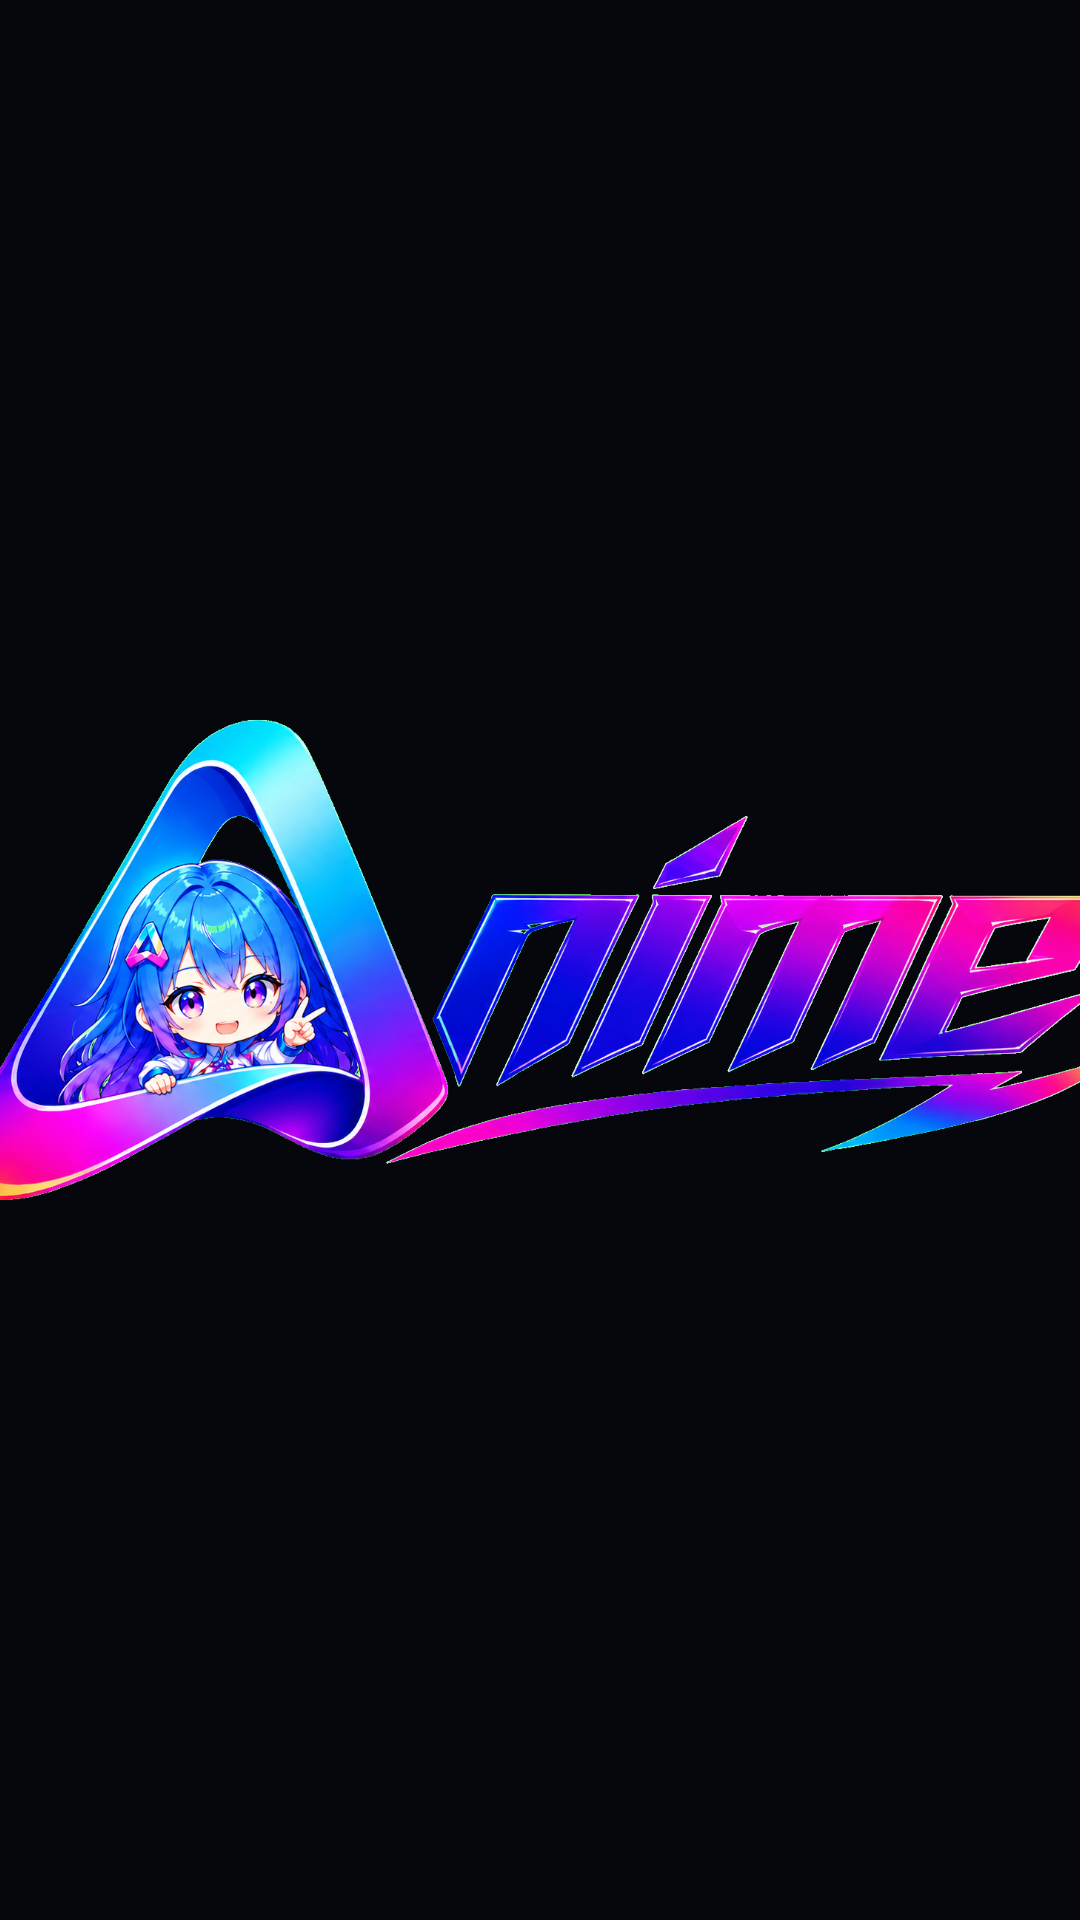

Layout XML and referenced resources for this Android screen:
<!-- AndroidManifest.xml: application theme Theme.Sakuraanimation -->
<!-- res/layout/lb_playback_transport_controls_row.xml -->
<?xml version="1.0" encoding="utf-8"?>
<LinearLayout
    xmlns:android="http://schemas.android.com/apk/res/android"
    android:layout_width="match_parent"
    android:layout_height="wrap_content"
    android:orientation="vertical"
    android:clipChildren="false"
    android:clipToPadding="false"
    android:paddingBottom="@dimen/lb_playback_transport_control_row_padding_bottom">

    <FrameLayout
        android:layout_width="match_parent"
        android:layout_height="match_parent">

        <LinearLayout
            android:id="@+id/controls_card"
            android:layout_width="match_parent"
            android:layout_height="wrap_content"
            android:layout_gravity="bottom"
            android:clipToPadding="false"
            android:paddingStart="?attr/browsePaddingStart"
            android:paddingEnd="?attr/browsePaddingEnd"
            android:layout_marginBottom="@dimen/lb_playback_transport_control_info_margin_bottom"
            android:orientation="horizontal">

            <ImageView
                android:id="@+id/image"
                android:layout_width="wrap_content"
                android:layout_height="@dimen/lb_playback_transport_image_height"
                android:layout_gravity="top"
                android:adjustViewBounds="true"
                android:layout_marginEnd="@dimen/lb_playback_transport_image_margin_end"
                android:scaleType="fitStart" />

            <FrameLayout
                android:id="@+id/description_dock"
                android:layout_width="match_parent"
                android:layout_height="wrap_content"
                android:layout_gravity="top"
                android:clipToPadding="false"
                android:gravity="bottom" />
        </LinearLayout>

        <androidx.leanback.widget.ThumbsBar
            android:id="@+id/thumbs_row"
            android:orientation="horizontal"
            android:visibility="invisible"
            android:layout_width="match_parent"
            android:layout_height="wrap_content"
            android:layout_gravity="bottom"
            android:layout_marginBottom="@dimen/lb_playback_transport_thumbs_bottom_margin" />
    </FrameLayout>

    <androidx.leanback.widget.PlaybackTransportRowView
        android:id="@+id/transport_row"
        android:layout_width="match_parent"
        android:layout_height="match_parent"
        android:orientation="vertical"
        android:paddingStart="?attr/browsePaddingStart"
        android:paddingEnd="?attr/browsePaddingEnd"
        android:clipChildren="false"
        android:clipToPadding="false">

        <FrameLayout
            android:id="@+id/controls_dock"
            android:layout_width="match_parent"
            android:layout_height="wrap_content"
            android:layoutDirection="ltr"
            android:layout_marginLeft="@dimen/lb_playback_transport_controlbar_margin_start" />

        <androidx.leanback.widget.SeekBar
            android:id="@+id/playback_progress"
            android:layout_width="match_parent"
            android:layout_height="@dimen/lb_playback_transport_progressbar_height"
            android:focusable="true" />

        <RelativeLayout
            android:layout_width="match_parent"
            android:layout_height="wrap_content"
            android:layoutDirection="ltr"
            android:layout_marginLeft="@dimen/lb_playback_transport_controlbar_margin_start">

            <FrameLayout
                android:id="@+id/secondary_controls_dock"
                android:layout_width="wrap_content"
                android:layout_height="wrap_content"
                android:layout_alignParentStart="true" />

            <TextView
                android:id="@+id/current_time"
                android:layout_width="wrap_content"
                android:layout_height="wrap_content"
                android:layout_gravity="top"
                android:layout_toStartOf="@+id/separate_time"
                android:layout_marginStart="@dimen/lb_playback_transport_time_margin"
                android:layout_marginTop="@dimen/lb_playback_transport_time_margin_top"
                style="?attr/playbackControlsTimeStyle" />

            <TextView
                android:id="@+id/separate_time"
                android:layout_width="wrap_content"
                android:layout_height="wrap_content"
                android:text="@string/lb_playback_time_separator"
                android:layout_gravity="top"
                android:layout_toStartOf="@+id/total_time"
                android:layout_marginStart="@dimen/lb_playback_transport_time_margin"
                android:layout_marginTop="@dimen/lb_playback_transport_time_margin_top"
                style="?attr/playbackControlsTimeStyle" />

            <TextView
                android:id="@+id/total_time"
                android:layout_width="wrap_content"
                android:layout_height="wrap_content"
                android:layout_gravity="top"
                android:layout_alignParentEnd="true"
                android:layout_marginStart="@dimen/lb_playback_transport_time_margin"
                android:layout_marginTop="@dimen/lb_playback_transport_time_margin_top"
                style="?attr/playbackControlsTimeStyle" />
        </RelativeLayout>
    </androidx.leanback.widget.PlaybackTransportRowView>
</LinearLayout>
<!-- resources referenced by this layout -->
<resources>
  <dimen name="lb_playback_transport_control_info_margin_bottom">12dp</dimen>
  <dimen name="lb_playback_transport_control_row_padding_bottom">24dp</dimen>
  <dimen name="lb_playback_transport_controlbar_margin_start">0dp</dimen>
  <dimen name="lb_playback_transport_image_height">104dp</dimen>
  <dimen name="lb_playback_transport_image_margin_end">20dp</dimen>
  <dimen name="lb_playback_transport_thumbs_bottom_margin">14dp</dimen>
  <dimen name="lb_playback_transport_time_margin">12dp</dimen>
  <dimen name="lb_playback_transport_time_margin_top">4dp</dimen>
  <style name="Theme.Sakuraanimation" parent="@style/Theme.Leanback">
          <item name="detailsDescriptionTitleStyle">@style/CustomLbDetailsDescriptionTitleStyle</item>
          <item name="android:windowBackground">@drawable/tv_launch_window</item>
          <item name="android:windowDisablePreview">false</item>
      </style>
  <style name="CustomLbDetailsDescriptionTitleStyle" parent="Widget.Leanback.DetailsDescriptionTitleStyle">
          <item name="android:paddingTop">5dp</item>
      </style>
  <!-- drawable tv_launch_window (drawable) -->
  <?xml version="1.0" encoding="utf-8"?>
  <layer-list xmlns:android="http://schemas.android.com/apk/res/android">
      <item android:drawable="@color/aulama_tv_background" />
      <item
          android:width="390dp"
          android:height="160dp"
          android:drawable="@drawable/aulama_anime_wordmark"
          android:gravity="center" />
  </layer-list>
  <color name="aulama_tv_background">#05070C</color>
  <!-- drawable aulama_anime_wordmark: png bitmap (drawable-nodpi, 873020 bytes) -->
</resources>
